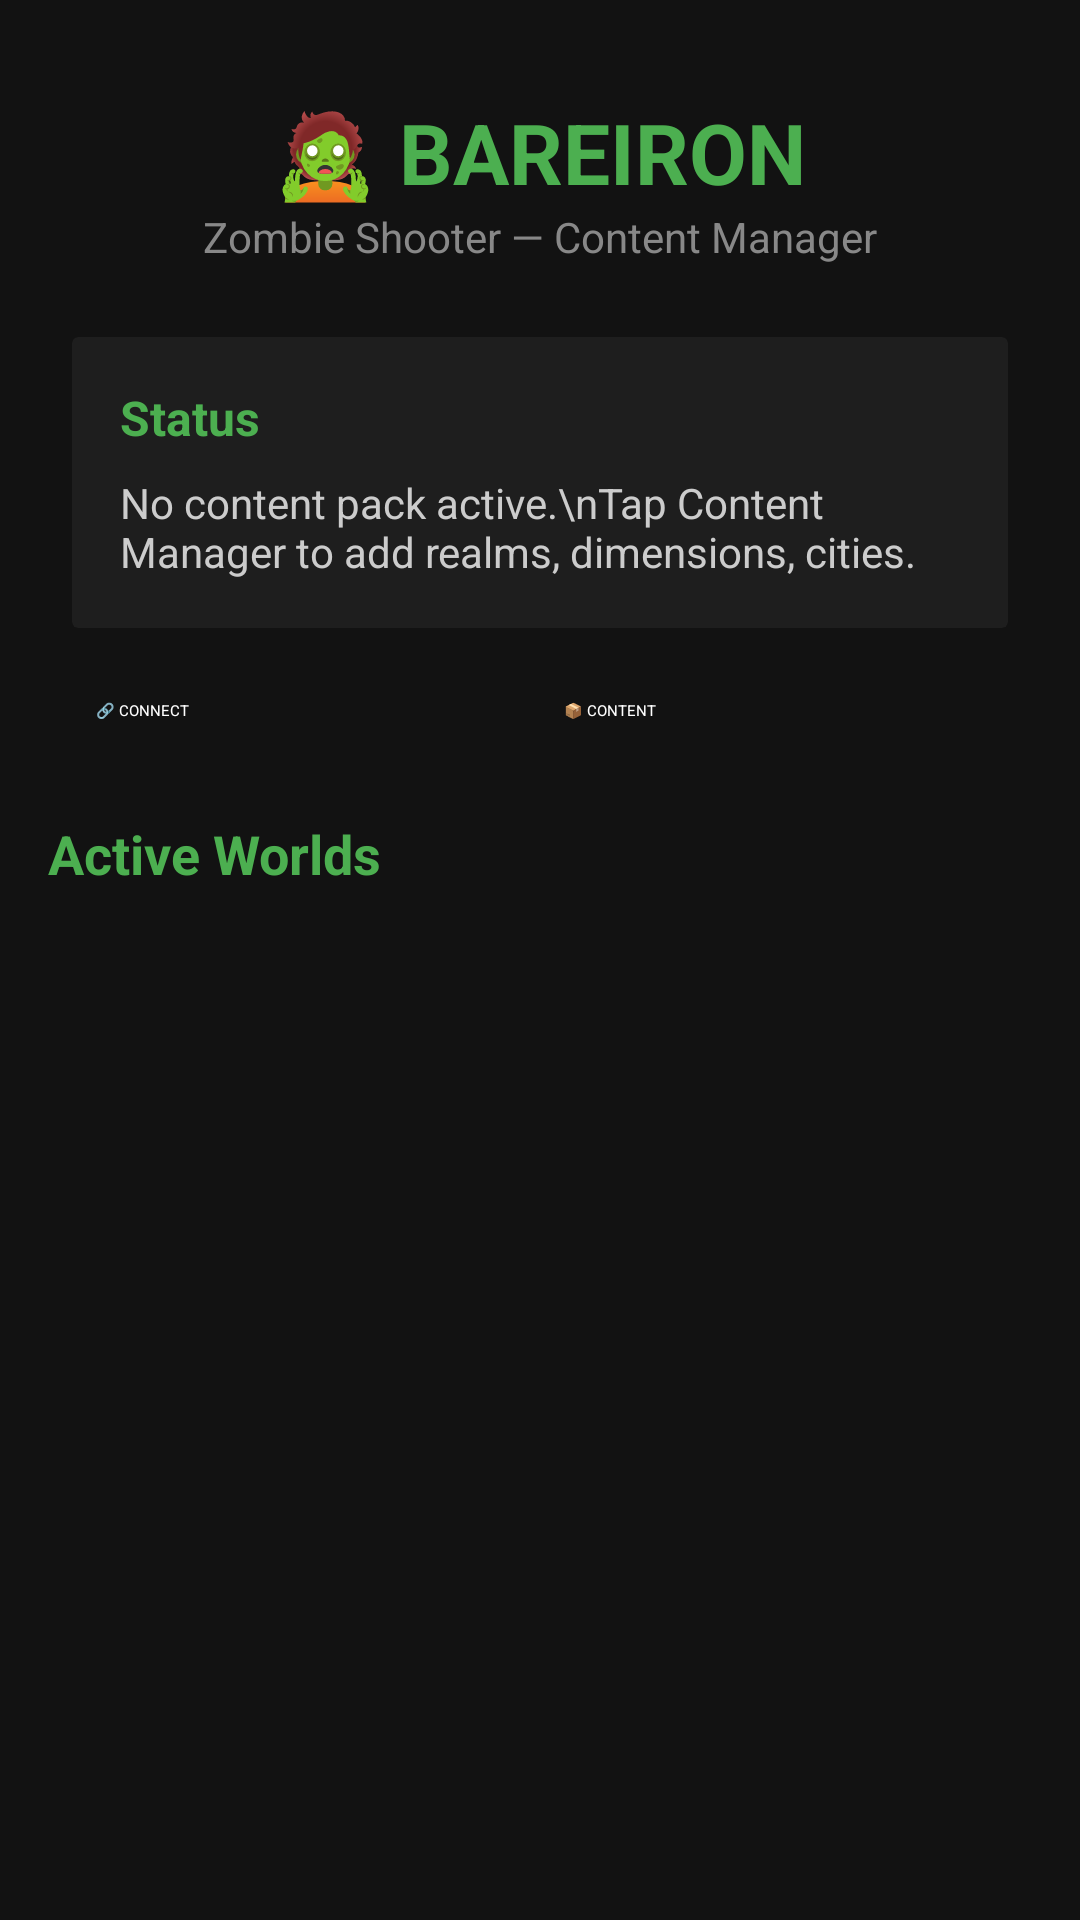

This screen was rendered from an Android layout file. Write that file and the resources it references.
<!-- AndroidManifest.xml: activity theme Theme.Bareiron.NoActionBar -->
<!-- res/layout/activity_main.xml -->
<?xml version="1.0" encoding="utf-8"?>
<ScrollView xmlns:android="http://schemas.android.com/apk/res/android"
    android:layout_width="match_parent"
    android:layout_height="match_parent"
    android:fillViewport="true"
    android:background="#121212">

    <LinearLayout
        android:layout_width="match_parent"
        android:layout_height="wrap_content"
        android:orientation="vertical"
        android:padding="16dp">

        <TextView
            android:layout_width="wrap_content"
            android:layout_height="wrap_content"
            android:text="🧟 BAREIRON"
            android:textColor="#4CAF50"
            android:textSize="28sp"
            android:textStyle="bold"
            android:layout_gravity="center_horizontal"
            android:paddingTop="16dp" />

        <TextView
            android:layout_width="wrap_content"
            android:layout_height="wrap_content"
            android:text="Zombie Shooter — Content Manager"
            android:textColor="#888888"
            android:textSize="14sp"
            android:layout_gravity="center_horizontal"
            android:paddingBottom="16dp" />

        <androidx.cardview.widget.CardView
            android:layout_width="match_parent"
            android:layout_height="wrap_content"
            android:layout_margin="8dp"
            android:backgroundTint="#1E1E1E"
            android:elevation="4dp">

            <LinearLayout
                android:layout_width="match_parent"
                android:layout_height="wrap_content"
                android:orientation="vertical"
                android:padding="16dp">

                <TextView
                    android:layout_width="wrap_content"
                    android:layout_height="wrap_content"
                    android:text="Status"
                    android:textColor="#4CAF50"
                    android:textSize="16sp"
                    android:textStyle="bold" />

                <TextView
                    android:id="@+id/tvStatus"
                    android:layout_width="wrap_content"
                    android:layout_height="wrap_content"
                    android:text="No content pack active.\nTap Content Manager to add realms, dimensions, cities."
                    android:textColor="#CCCCCC"
                    android:textSize="14sp"
                    android:paddingTop="8dp" />

            </LinearLayout>
        </androidx.cardview.widget.CardView>

        <LinearLayout
            android:layout_width="match_parent"
            android:layout_height="wrap_content"
            android:orientation="horizontal"
            android:gravity="center"
            android:padding="16dp">

            <Button
                android:id="@+id/btnConnect"
                android:layout_width="0dp"
                android:layout_height="wrap_content"
                android:layout_weight="1"
                android:layout_marginEnd="8dp"
                android:text="🔗 CONNECT"
                android:textColor="#FFFFFF"
                android:backgroundTint="#2196F3" />

            <Button
                android:id="@+id/btnContentManager"
                android:layout_width="0dp"
                android:layout_height="wrap_content"
                android:layout_weight="1"
                android:layout_marginStart="8dp"
                android:text="📦 CONTENT"
                android:textColor="#FFFFFF"
                android:backgroundTint="#FF9800" />

        </LinearLayout>

        <TextView
            android:layout_width="wrap_content"
            android:layout_height="wrap_content"
            android:text="Active Worlds"
            android:textColor="#4CAF50"
            android:textSize="18sp"
            android:textStyle="bold"
            android:paddingTop="16dp"
            android:paddingBottom="8dp" />

        <androidx.recyclerview.widget.RecyclerView
            android:id="@+id/rvActivePacks"
            android:layout_width="match_parent"
            android:layout_height="wrap_content"
            android:clipToPadding="false"
            android:paddingBottom="16dp" />

    </LinearLayout>
</ScrollView>
<!-- resources referenced by this layout -->
<resources>
  <style name="Theme.Bareiron.NoActionBar">
          <item name="windowActionBar">false</item>
          <item name="windowNoTitle">true</item>
      </style>
</resources>
